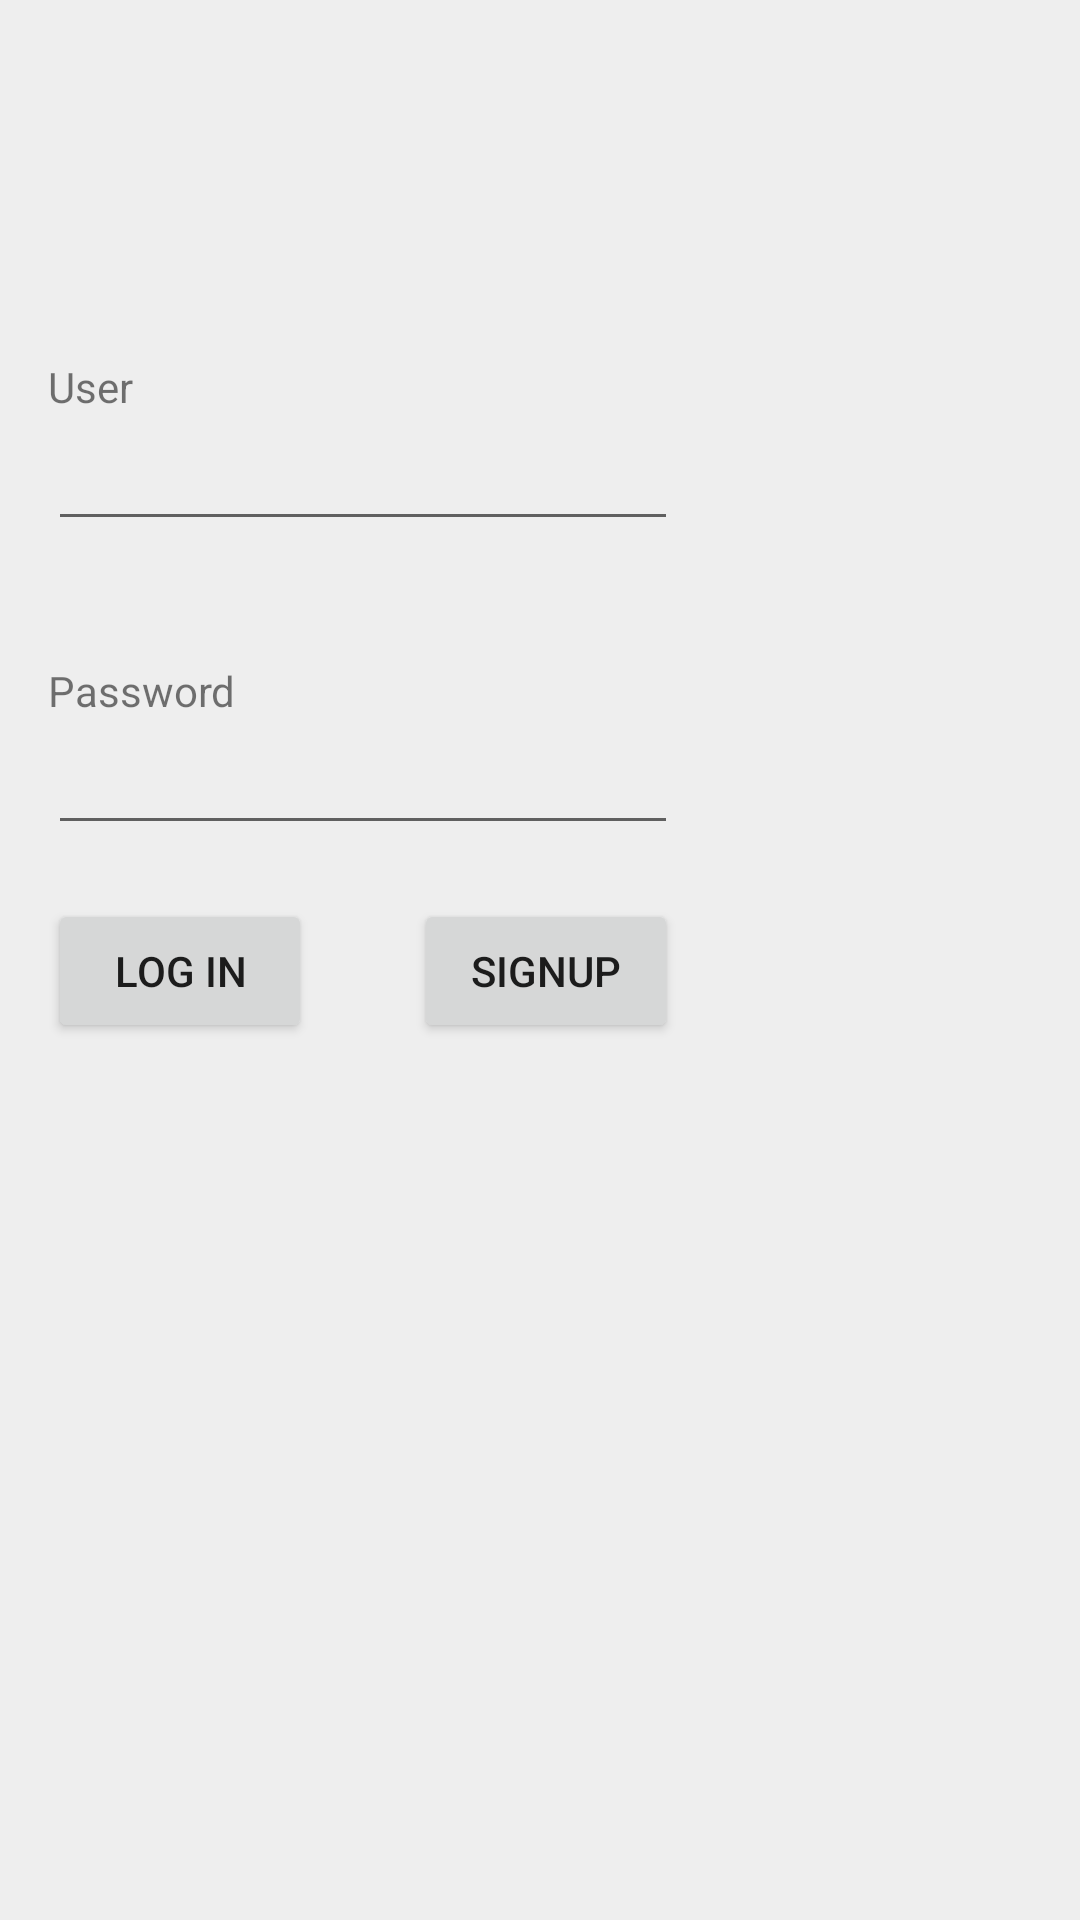

Reconstruct the res/layout file that produces this screen, plus the resources it refers to.
<!-- AndroidManifest.xml: application theme Theme.TrickMarket -->
<!-- res/layout/activity_login.xml -->
<?xml version="1.0" encoding="utf-8"?>
<RelativeLayout xmlns:android="http://schemas.android.com/apk/res/android"
    xmlns:tools="http://schemas.android.com/tools"
    xmlns:app="http://schemas.android.com/apk/res-auto"
    android:id="@+id/activity_login"
    android:layout_width="match_parent"
    android:layout_height="match_parent"
    android:paddingBottom="@dimen/activity_vertical_margin"
    android:paddingLeft="@dimen/activity_horizontal_margin"
    android:paddingRight="@dimen/activity_horizontal_margin"
    android:paddingTop="@dimen/activity_vertical_margin"
    tools:context="com.example.toni.pruebatabs.Login">

    <EditText
        android:layout_width="wrap_content"
        android:layout_height="wrap_content"
        android:inputType="textPassword"
        android:ems="10"
        android:layout_below="@+id/userTf"
        android:layout_alignParentLeft="true"
        android:layout_alignParentStart="true"
        android:layout_marginTop="60dp"
        android:id="@+id/passTf" />

    <EditText
        android:layout_width="wrap_content"
        android:layout_height="wrap_content"
        android:inputType="textPersonName"
        android:ems="10"
        android:layout_marginTop="123dp"
        android:id="@+id/userTf"
        android:layout_alignParentTop="true"
        android:layout_alignParentLeft="true"
        android:layout_alignParentStart="true" />

    <TextView
        android:text="User"
        android:layout_width="wrap_content"
        android:layout_height="wrap_content"
        android:layout_marginBottom="42dp"
        android:id="@+id/userTv"
        android:layout_above="@+id/passTf"
        android:layout_alignParentLeft="true"
        android:layout_alignParentStart="true" />

    <Button
        android:text="Log in"
        android:layout_width="wrap_content"
        android:layout_height="wrap_content"
        android:layout_below="@+id/passTf"
        android:layout_alignParentLeft="true"
        android:layout_alignParentStart="true"
        android:layout_marginTop="18dp"
        android:id="@+id/loginBut" />

    <Button
        android:text="SignUp"
        android:layout_width="wrap_content"
        android:layout_height="wrap_content"
        android:id="@+id/signUpButton"
        android:layout_alignBaseline="@+id/loginBut"
        android:layout_alignBottom="@+id/loginBut"
        android:layout_alignRight="@+id/passTf"
        android:layout_alignEnd="@+id/passTf" />

    <TextView
        android:text="Password"
        android:layout_width="wrap_content"
        android:layout_height="wrap_content"
        android:id="@+id/passTv"
        android:layout_above="@+id/loginBut"
        android:layout_alignParentLeft="true"
        android:layout_alignParentStart="true"
        android:layout_marginBottom="42dp" />

</RelativeLayout>
<!-- resources referenced by this layout -->
<resources>
  <dimen name="activity_horizontal_margin">16dp</dimen>
  <dimen name="activity_vertical_margin">16dp</dimen>
  <style name="Theme.TrickMarket" parent="Base.AppTheme" />
  <style name="Base.AppTheme" parent="Theme.AppCompat.Light.NoActionBar">
          <item name="colorPrimary">@color/primaryColor</item>
          <item name="colorPrimaryDark">@color/primaryDarkColor</item>
          <item name="colorAccent">@color/accentColor</item>
  
          <item name="android:windowBackground">@color/window_background</item>
      </style>
  <color name="primaryColor">#8BC34A</color>
  <color name="primaryDarkColor">#689F38</color>
  <color name="accentColor">#FAD317</color>
  <color name="window_background">#EEEEEE</color>
</resources>
